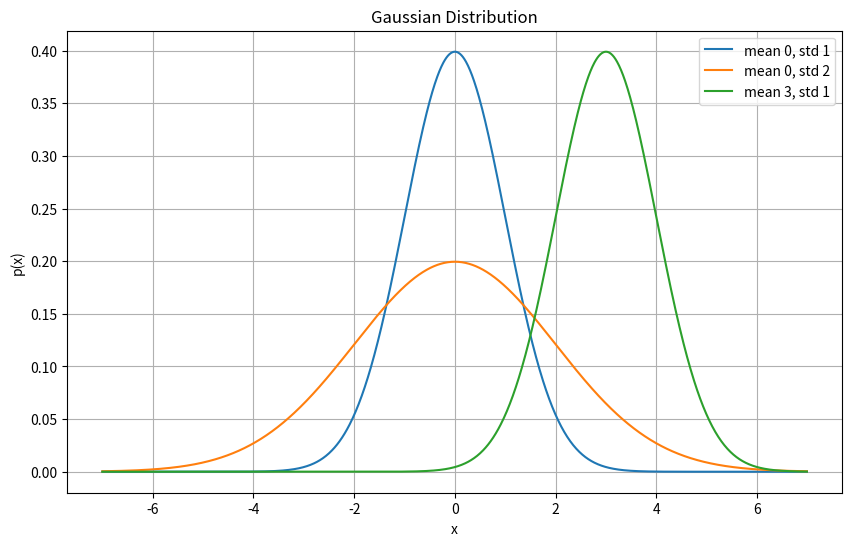

Source code (Python):
import numpy as np
import matplotlib.pyplot as plt
import math

def normal(x, mu, sigma):
    """
    计算高斯分布概率密度
    x: 输入值
    mu: 均值
    sigma: 标准差
    """
    p = 1 / math.sqrt(2 * math.pi * sigma**2)
    return p * np.exp(-0.5 / sigma**2 * (x - mu)**2)

# 创建 x 轴数据
x = np.arange(-7, 7, 0.01)

# 定义不同的均值和标准差组合
params = [(0, 1), (0, 2), (3, 1)]

# 创建图形
plt.figure(figsize=(10, 6))

# 绘制每个高斯分布
for mu, sigma in params:
    y = normal(x, mu, sigma)
    plt.plot(x, y, label=f'mean {mu}, std {sigma}')

# 设置图形属性
plt.xlabel('x')
plt.ylabel('p(x)')
plt.title('Gaussian Distribution')
plt.legend()
plt.grid(True)

# 显示图形
plt.show() 